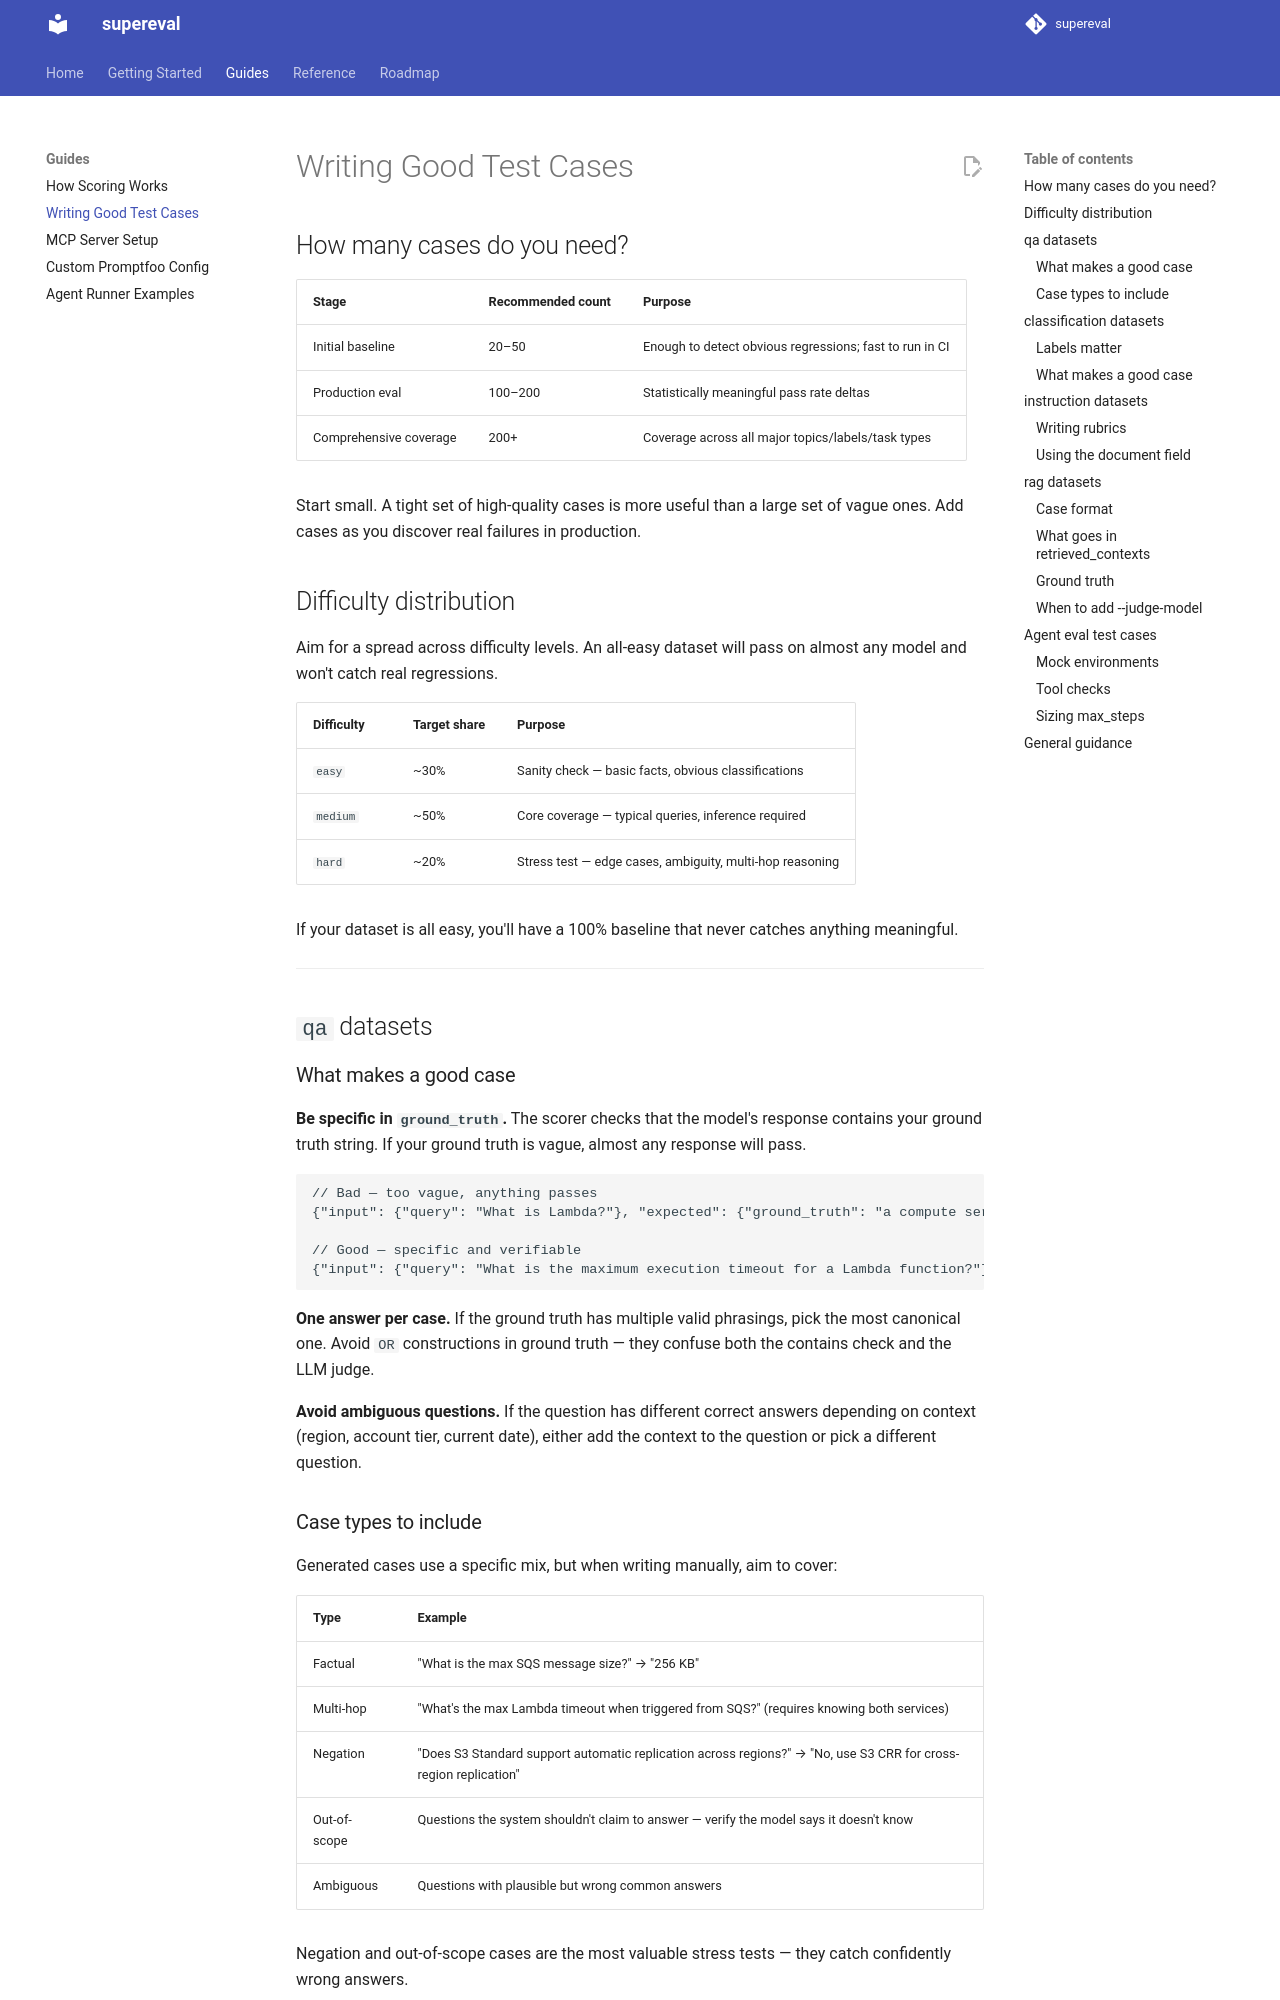

repository: satchpx/supereval · page: writing-test-cases/index.html · generator: mkdocs

# Writing Good Test Cases

## How many cases do you need?

| Stage | Recommended count | Purpose |
|---|---|---|
| Initial baseline | 20–50 | Enough to detect obvious regressions; fast to run in CI |
| Production eval | 100–200 | Statistically meaningful pass rate deltas |
| Comprehensive coverage | 200+ | Coverage across all major topics/labels/task types |

Start small. A tight set of high-quality cases is more useful than a large set of vague ones. Add cases as you discover real failures in production.

## Difficulty distribution

Aim for a spread across difficulty levels. An all-easy dataset will pass on almost any model and won't catch real regressions.

| Difficulty | Target share | Purpose |
|---|---|---|
| `easy` | ~30% | Sanity check — basic facts, obvious classifications |
| `medium` | ~50% | Core coverage — typical queries, inference required |
| `hard` | ~20% | Stress test — edge cases, ambiguity, multi-hop reasoning |

If your dataset is all easy, you'll have a 100% baseline that never catches anything meaningful.

---

## `qa` datasets

### What makes a good case

**Be specific in `ground_truth`.** The scorer checks that the model's response contains your ground truth string. If your ground truth is vague, almost any response will pass.

```jsonl
// Bad — too vague, anything passes
{"input": {"query": "What is Lambda?"}, "expected": {"ground_truth": "a compute service"}}

// Good — specific and verifiable
{"input": {"query": "What is the maximum execution timeout for a Lambda function?"}, "expected": {"ground_truth": "15 minutes"}}
```

**One answer per case.** If the ground truth has multiple valid phrasings, pick the most canonical one. Avoid `OR` constructions in ground truth — they confuse both the contains check and the LLM judge.

**Avoid ambiguous questions.** If the question has different correct answers depending on context (region, account tier, current date), either add the context to the question or pick a different question.

### Case types to include

Generated cases use a specific mix, but when writing manually, aim to cover:

| Type | Example |
|---|---|
| Factual | "What is the max SQS message size?" → "256 KB" |
| Multi-hop | "What's the max Lambda timeout when triggered from SQS?" (requires knowing both services) |
| Negation | "Does S3 Standard support automatic replication across regions?" → "No, use S3 CRR for cross-region replication" |
| Out-of-scope | Questions the system shouldn't claim to answer — verify the model says it doesn't know |
| Ambiguous | Questions with plausible but wrong common answers |

Negation and out-of-scope cases are the most valuable stress tests — they catch confidently wrong answers.

---

## `classification` datasets

### Labels matter

Define your labels when creating the dataset:

```bash
supereval dataset create ticket-router \
  --type classification \
  --labels "billing,networking,storage,iam,compute"
```

The default prompt injects these labels and instructs the model to respond with exactly one of them. Without labels the prompt says "unknown" which produces unusable results.
